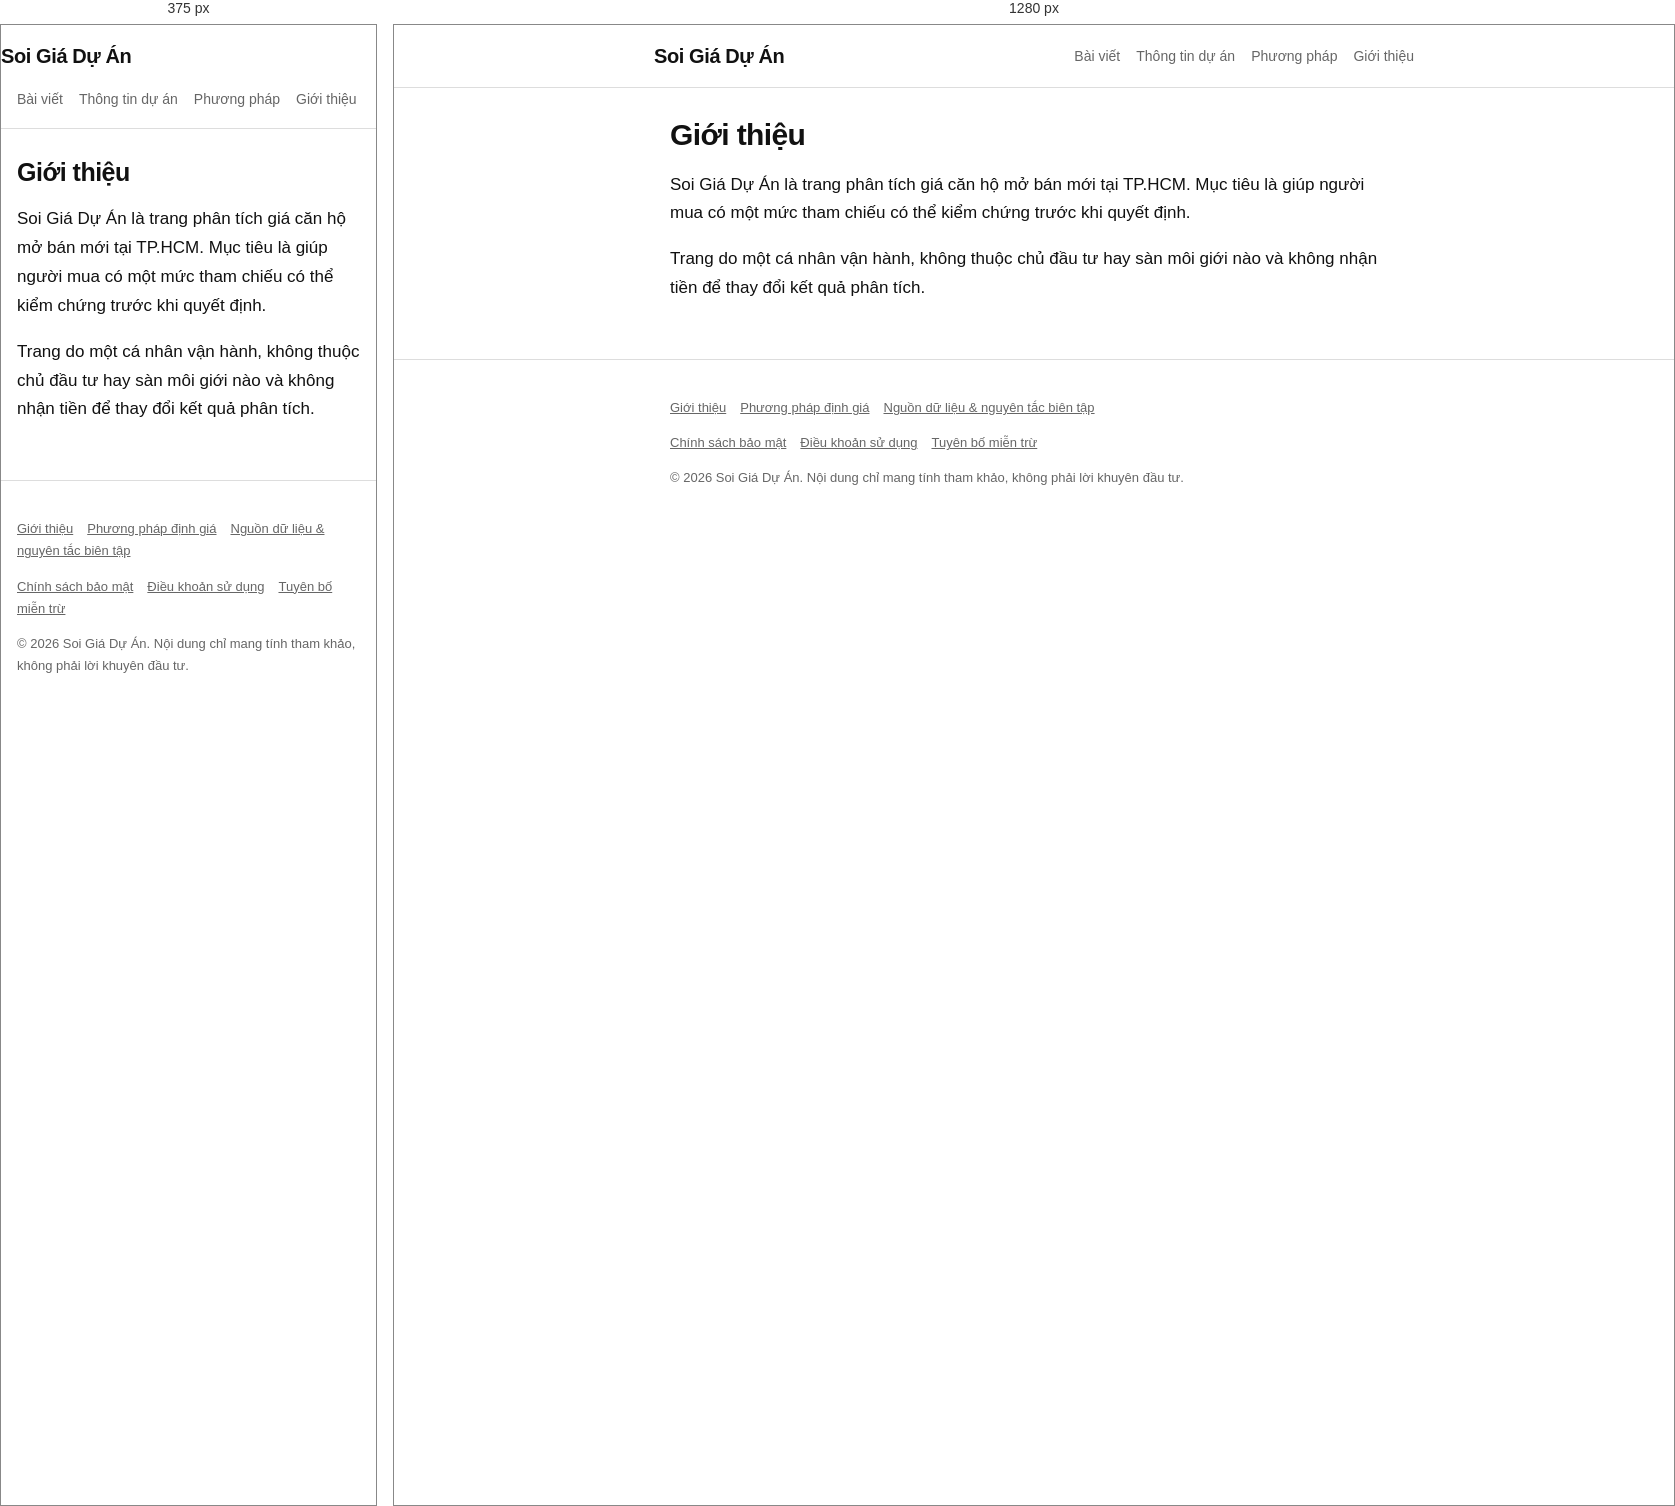
Rendered at 375 px and 1280 px, left to right.

<!-- file: gioi-thieu.html -->
<!doctype html><html lang="vi"><head><meta charset="utf-8"><meta name="viewport" content="width=device-width,initial-scale=1">
<title>Giới thiệu | Soi Giá Dự Án</title><meta name="description" content="Giới thiệu">
<link rel="stylesheet" href="style.css"><script async src="https://pagead2.googlesyndication.com/pagead/js/adsbygoogle.js?client=ca-pub-2726871907348299" crossorigin="anonymous"></script></head><body>
<header class="s"><div class="w nav"><a class="logo" href="index.html">Soi Giá Dự Án</a><nav><a href="index.html">Bài viết</a><a href="thong-tin-du-an.html">Thông tin dự án</a><a href="phuong-phap-dinh-gia.html">Phương pháp</a><a href="gioi-thieu.html">Giới thiệu</a></nav></div></header>
<main class="w"><h1>Giới thiệu</h1><p>Soi Giá Dự Án là trang phân tích giá căn hộ mở bán mới tại TP.HCM. Mục tiêu là giúp người mua có một mức tham chiếu có thể kiểm chứng trước khi quyết định.</p><p>Trang do một cá nhân vận hành, không thuộc chủ đầu tư hay sàn môi giới nào và không nhận tiền để thay đổi kết quả phân tích.</p></main>
<footer><div class="w"><p><a href="gioi-thieu.html">Giới thiệu</a><a href="phuong-phap-dinh-gia.html">Phương pháp định giá</a><a href="nguon-du-lieu.html">Nguồn dữ liệu &amp; nguyên tắc biên tập</a></p>
<p><a href="chinh-sach-bao-mat.html">Chính sách bảo mật</a><a href="dieu-khoan-su-dung.html">Điều khoản sử dụng</a><a href="mien-tru-trach-nhiem.html">Tuyên bố miễn trừ</a></p>
<p>© 2026 Soi Giá Dự Án. Nội dung chỉ mang tính tham khảo, không phải lời khuyên đầu tư.</p></div></footer></body></html>

/* @media block from style.css */
@media(max-width:560px){.kpi{grid-template-columns:1fr}h1{font-size:25px}}

/* @media block from style.css */
@media(max-width:560px){.visual-gallery{grid-template-columns:1fr;gap:12px}.visual-card img{height:auto;max-height:310px;object-fit:cover}}